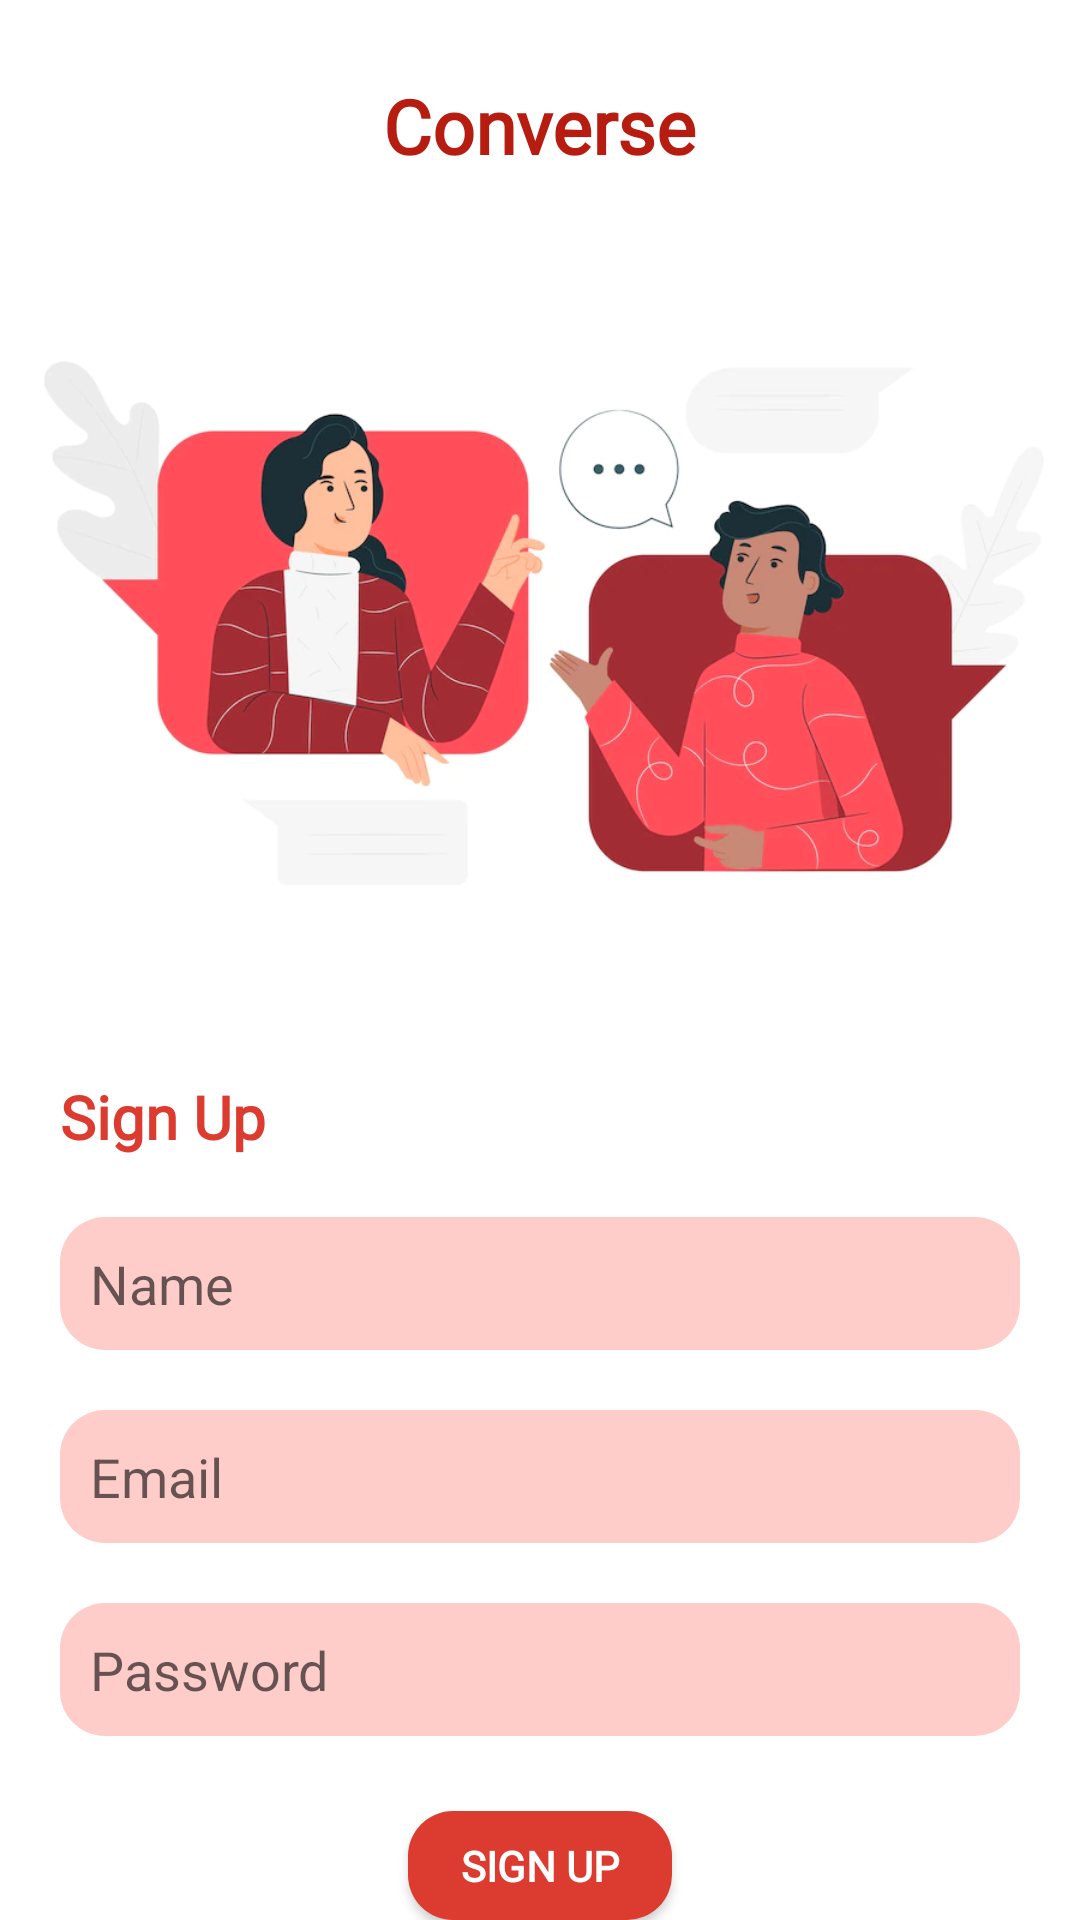

Here is an Android app screen rendered from its layout file. Give the layout XML and the strings, colors and styles it references.
<!-- AndroidManifest.xml: application theme Theme.Converse -->
<!-- res/layout/activity_register.xml -->
<?xml version="1.0" encoding="utf-8"?>
<RelativeLayout
    xmlns:android="http://schemas.android.com/apk/res/android"
    xmlns:app="http://schemas.android.com/apk/res-auto"
    xmlns:tools="http://schemas.android.com/tools"
    android:layout_width="match_parent"
    android:layout_height="match_parent"
    tools:context=".Register"
    android:background="@color/white">

    
    <TextView
        android:id="@+id/TV_converse"
        android:layout_width="wrap_content"
        android:layout_height="wrap_content"
        android:text="Converse"
        android:textSize="25sp"
        android:layout_centerHorizontal="true"
        android:fontFamily="@font/proximanovafont"
        android:textStyle="bold"
        android:layout_marginTop="25dp"
        android:textColor="#B61C10"/>
    
    <ImageView
        android:layout_width="wrap_content"
        android:layout_height="300dp"
        android:src="@drawable/conversation"
        android:id="@+id/img_conversation"
        android:layout_below="@id/TV_converse"/>

    
    <TextView

        android:layout_width="match_parent"
        android:layout_height="wrap_content"
        android:text="Sign Up"
        android:id="@+id/TV_Register"
        android:layout_marginLeft="20dp"
        android:layout_marginRight="20dp"
        android:textSize="20sp"
        android:fontFamily="@font/proximanovafont"
        android:textStyle="bold"
        android:textColor="@color/red"
        android:layout_below="@id/img_conversation"/>

    
    <EditText
        android:layout_width="match_parent"
        android:layout_height="wrap_content"
        android:id="@+id/ET_Register_userName"
        android:hint="Name"
        android:textColor="@color/black"
        android:background="@drawable/btn_background"
        android:backgroundTint="#FFCDC9"
        android:layout_below="@id/TV_Register"
        android:layout_marginLeft="20dp"
        android:layout_marginTop="20dp"
        android:layout_marginRight="20dp"
        android:padding="10dp"
        />

    
    <EditText
        android:layout_width="match_parent"
        android:layout_height="wrap_content"
        android:id="@+id/ET_Register_email"
        android:hint="Email"
        android:textColor="@color/black"
        android:background="@drawable/btn_background"
        android:backgroundTint="#FFCDC9"
        android:layout_below="@id/ET_Register_userName"
        android:layout_marginLeft="20dp"
        android:layout_marginTop="20dp"
        android:layout_marginRight="20dp"
        android:padding="10dp"
        />

    
    <EditText
        android:layout_width="match_parent"
        android:layout_height="wrap_content"
        android:id="@+id/ET_Register_password"
        android:hint="Password"
        android:inputType="textPassword"
        android:textColor="@color/black"
        android:background="@drawable/btn_background"
        android:backgroundTint="#FFCDC9"
        android:layout_below="@id/ET_Register_email"
        android:layout_marginLeft="20dp"
        android:layout_marginRight="20dp"
        android:padding="10dp"
        android:layout_marginTop="20dp"
        />

    
    <Button
        android:layout_width="wrap_content"
        android:layout_height="40dp"
        android:text="Sign Up"
        android:fontFamily="@font/proximanovafont"
        android:textStyle="bold"
        android:id="@+id/btn_Register"
        android:background="@drawable/btn_background"
        android:padding="2dp"
        android:layout_below="@id/ET_Register_password"
        android:layout_marginLeft="20dp"
        android:layout_marginTop="25dp"
        android:layout_marginRight="20dp"
        android:layout_centerHorizontal="true"
        android:textColor="@color/white"
        />





</RelativeLayout>
<!-- resources referenced by this layout -->
<resources>
  <color name="black">#FF000000</color>
  <color name="red">#DC3B30</color>
  <color name="white">#FFFFFFFF</color>
  <!-- drawable btn_background (drawable) -->
  <?xml version="1.0" encoding="utf-8"?>
  <shape xmlns:android="http://schemas.android.com/apk/res/android">
     <solid android:color="@color/red"/>
     <corners android:radius="15dp"/>
  </shape>
  <!-- drawable conversation: png bitmap (drawable-v24, 28628 bytes) -->
  <style name="Theme.Converse" parent="Theme.AppCompat.DayNight.DarkActionBar">
          
          <item name="colorPrimary">@color/red</item>
          <item name="colorPrimaryVariant">@color/purple_700</item>
          <item name="colorOnPrimary">@color/white</item>
          
          <item name="colorSecondary">@color/teal_200</item>
          <item name="colorSecondaryVariant">@color/teal_700</item>
          <item name="colorOnSecondary">@color/black</item>
          
          <item name="android:statusBarColor" tools:targetApi="l">?attr/colorPrimaryVariant</item>
          
      </style>
  <color name="purple_700">#FF3700B3</color>
  <color name="teal_200">#FF03DAC5</color>
  <color name="teal_700">#FF018786</color>
</resources>
